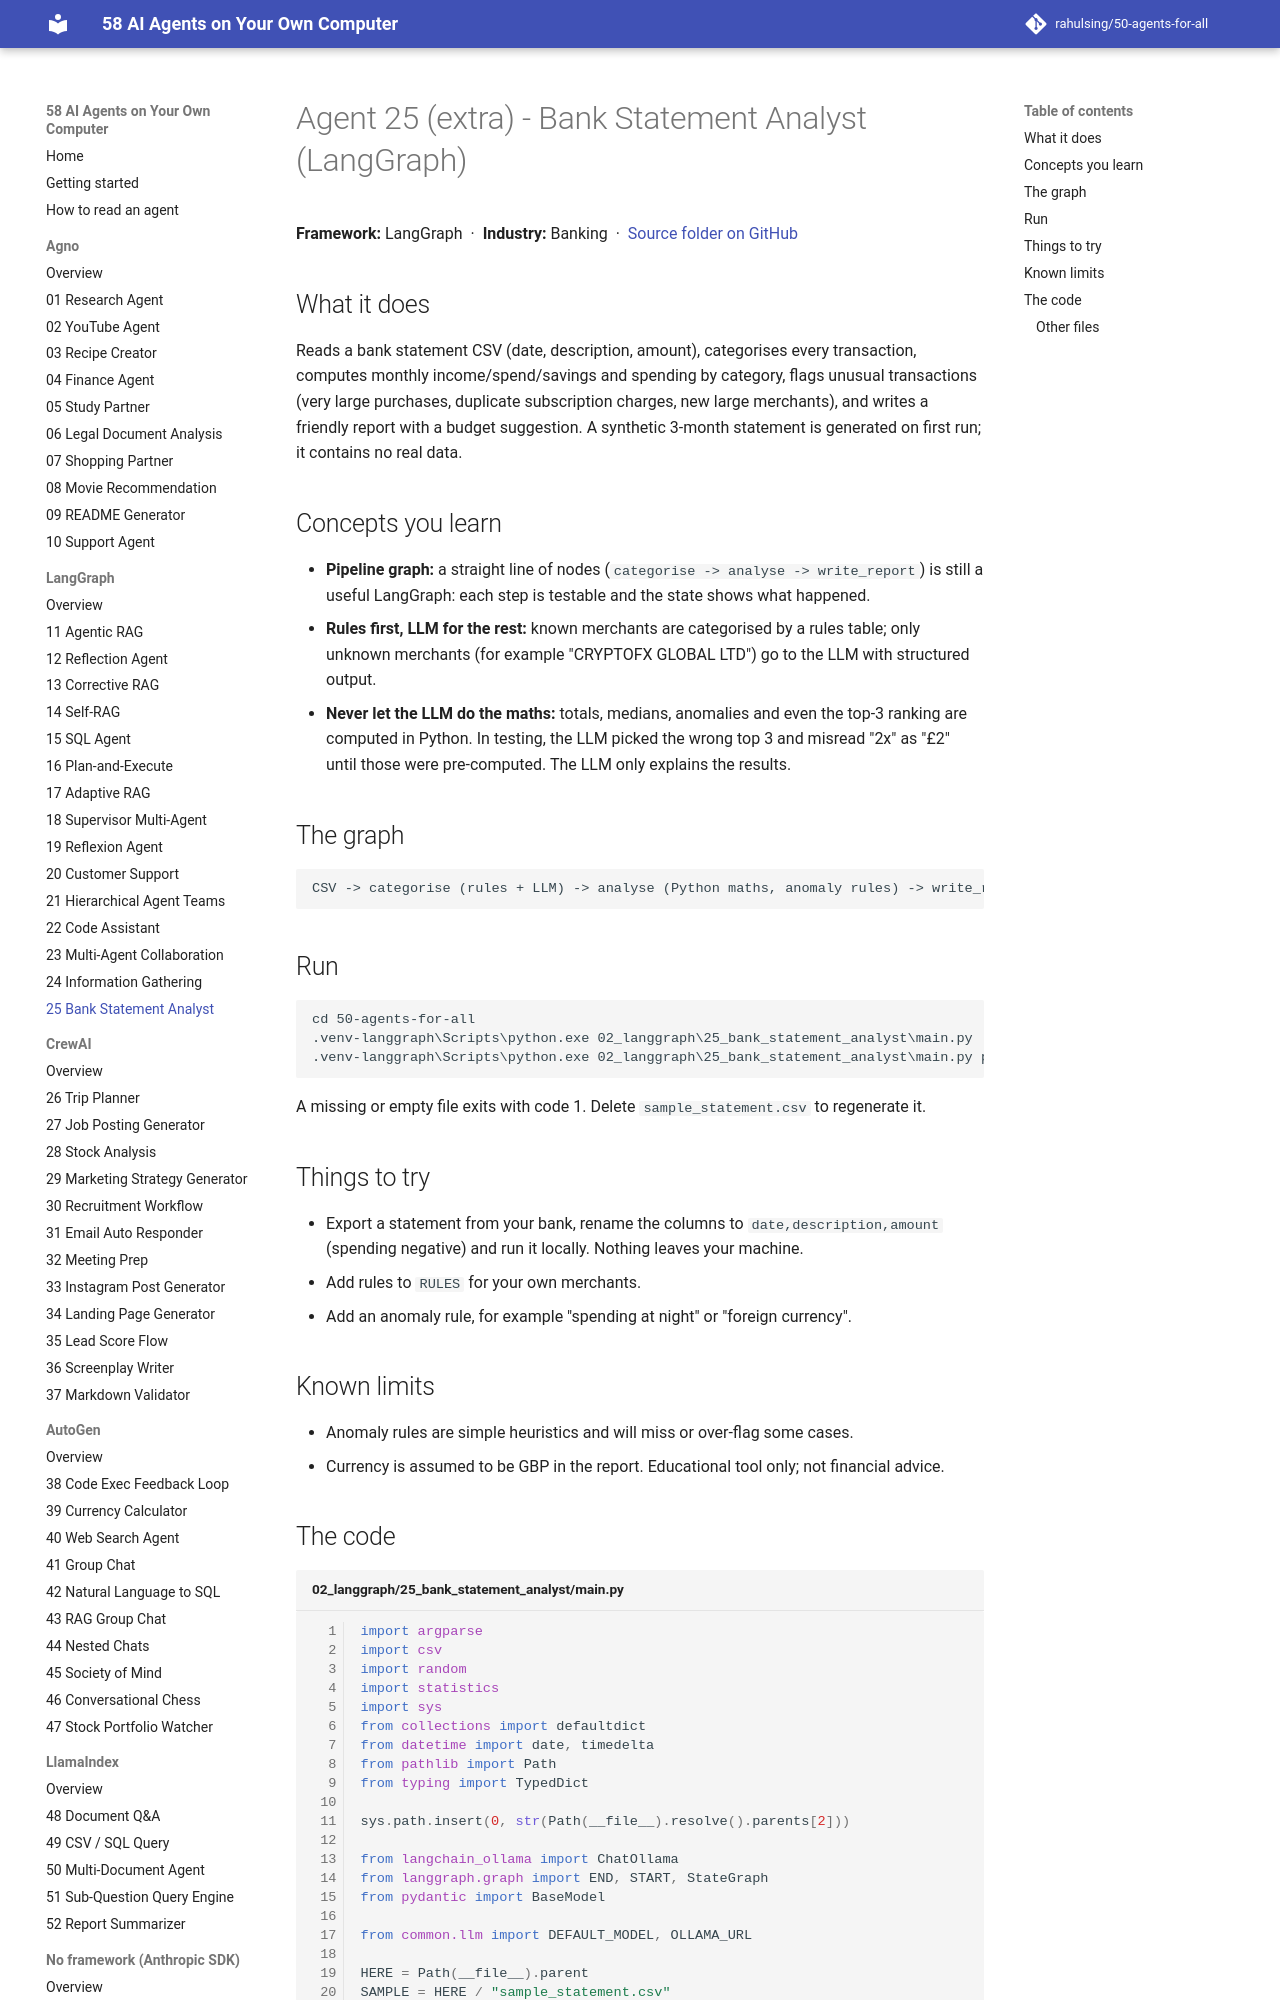

repository: rahulsing/50-agents-for-all · page: agents/02_langgraph/25_bank_statement_analyst/index.html · generator: mkdocs

# Agent 25 (extra) - Bank Statement Analyst (LangGraph)

## What it does
Reads a bank statement CSV (date, description, amount), categorises every transaction, computes monthly income/spend/savings and spending by category, flags unusual transactions (very large purchases, duplicate subscription charges, new large merchants), and writes a friendly report with a budget suggestion. A synthetic 3-month statement is generated on first run; it contains no real data.
